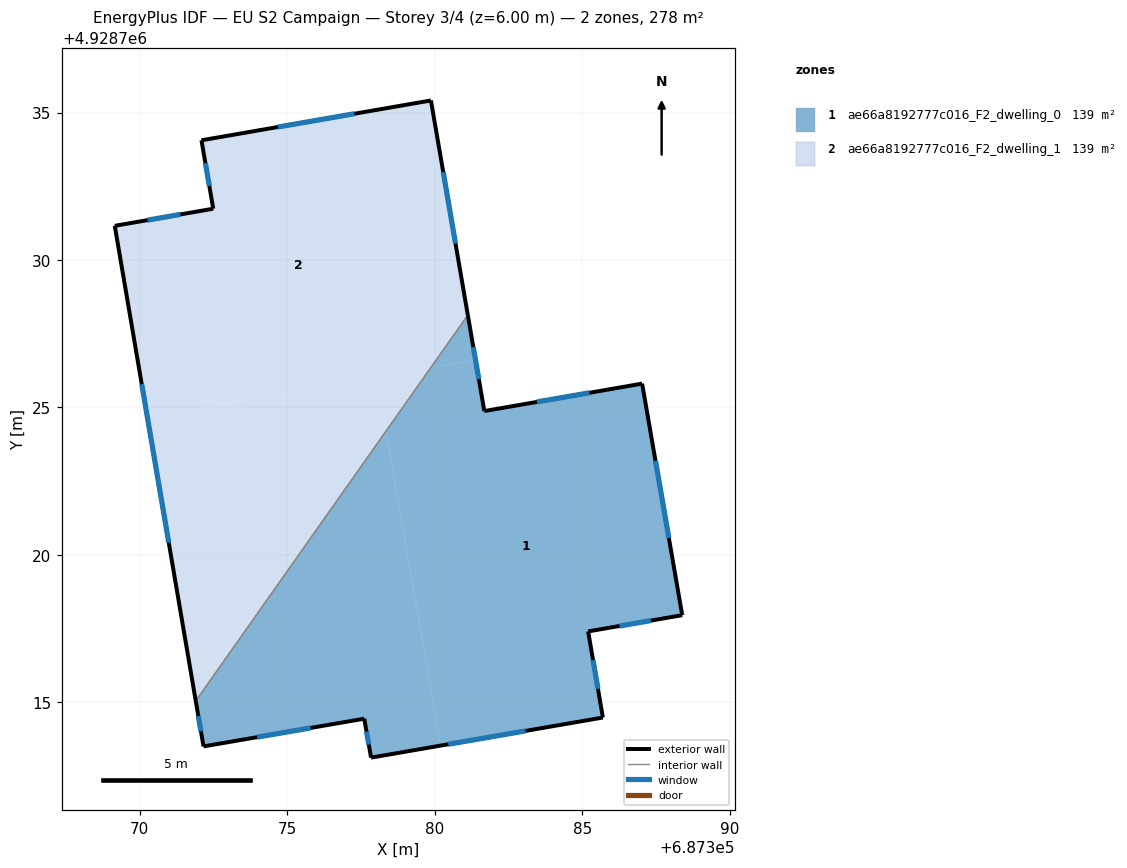
=== STOREY PLAN SPEC (per zone: floor XY polygon, exterior-wall plan segments, windows/doors) ===
zone 1: ae66a8192777c016_F2_dwelling_0  (139.2 m²)
  floor: (687378.35, 4928724.20) (687380.19, 4928713.54) (687377.84, 4928713.13) (687377.61, 4928714.45) (687372.16, 4928713.51) (687371.90, 4928715.05)
  floor: (687387.03, 4928725.81) (687388.39, 4928717.96) (687385.20, 4928717.41) (687385.70, 4928714.49) (687380.19, 4928713.54) (687378.35, 4928724.20) (687379.86, 4928726.34) (687381.38, 4928726.60) (687381.68, 4928724.88)
  floor: (687381.12, 4928728.13) (687381.38, 4928726.60) (687379.86, 4928726.34)
  exterior wall: (687385.20, 4928717.41) – (687388.39, 4928717.96)  [3.2 m]
    window: (687386.26, 4928717.59) – (687387.33, 4928717.77)  [1.1 m²]
  exterior wall: (687385.70, 4928714.49) – (687385.20, 4928717.41)  [3.0 m]
    window: (687385.53, 4928715.46) – (687385.37, 4928716.43)  [1.0 m²]
  exterior wall: (687377.84, 4928713.13) – (687385.70, 4928714.49)  [8.0 m]
    window: (687380.46, 4928713.58) – (687383.08, 4928714.04)  [2.7 m²]
  exterior wall: (687377.61, 4928714.45) – (687377.84, 4928713.13)  [1.3 m]
    window: (687377.69, 4928714.01) – (687377.76, 4928713.57)  [0.4 m²]
  exterior wall: (687372.16, 4928713.51) – (687377.61, 4928714.45)  [5.5 m]
    window: (687373.98, 4928713.82) – (687375.79, 4928714.14)  [1.8 m²]
  exterior wall: (687371.90, 4928715.05) – (687372.16, 4928713.51)  [1.6 m]
    window: (687371.98, 4928714.54) – (687372.07, 4928714.02)  [0.5 m²]
  exterior wall: (687381.68, 4928724.88) – (687381.12, 4928728.13)  [3.3 m]
    window: (687381.49, 4928725.96) – (687381.31, 4928727.05)  [1.1 m²]
  exterior wall: (687387.03, 4928725.81) – (687381.68, 4928724.88)  [5.4 m]
    window: (687385.25, 4928725.50) – (687383.46, 4928725.19)  [1.8 m²]
  exterior wall: (687388.39, 4928717.96) – (687387.03, 4928725.81)  [8.0 m]
    window: (687387.94, 4928720.57) – (687387.48, 4928723.19)  [2.7 m²]
  interior walls: 1
zone 2: ae66a8192777c016_F2_dwelling_1  (139.2 m²)
  floor: (687379.86, 4928726.34) (687378.35, 4928724.20) (687378.03, 4928726.03)
  floor: (687379.87, 4928735.41) (687381.12, 4928728.13) (687379.86, 4928726.34) (687370.25, 4928724.68) (687369.15, 4928731.16) (687372.49, 4928731.74) (687372.09, 4928734.06)
  floor: (687378.03, 4928726.02) (687378.35, 4928724.20) (687371.90, 4928715.05) (687370.25, 4928724.68)
  exterior wall: (687369.15, 4928731.16) – (687371.90, 4928715.05)  [16.3 m]
    window: (687370.07, 4928725.79) – (687370.98, 4928720.42)  [5.4 m²]
  exterior wall: (687372.49, 4928731.74) – (687369.15, 4928731.16)  [3.4 m]
    window: (687371.38, 4928731.54) – (687370.26, 4928731.35)  [1.1 m²]
  exterior wall: (687372.09, 4928734.06) – (687372.49, 4928731.74)  [2.4 m]
    window: (687372.22, 4928733.28) – (687372.36, 4928732.51)  [0.8 m²]
  exterior wall: (687379.87, 4928735.41) – (687372.09, 4928734.06)  [7.9 m]
    window: (687377.28, 4928734.96) – (687374.68, 4928734.51)  [2.6 m²]
  exterior wall: (687381.12, 4928728.13) – (687379.87, 4928735.41)  [7.4 m]
    window: (687380.70, 4928730.56) – (687380.29, 4928732.98)  [2.5 m²]
  interior walls: 1

=== DERIVED (storey summary) ===
Building: EU S2 Campaign
Storey: 3 of 4  (floor level z = 6.00 m)
Storey gross floor area: 278.4 m²
Zones on this storey: 2
  - ae66a8192777c016_F2_dwelling_0: floor 139.2 m²; exterior wall 39.3 m (117.9 m²); 9 window(s) 13.1 m²; WWR 11.1%
  - ae66a8192777c016_F2_dwelling_1: floor 139.2 m²; exterior wall 37.4 m (112.1 m²); 5 window(s) 12.5 m²; WWR 11.1%
Zone adjacency (shared interzone walls):
  - ae66a8192777c016_F2_dwelling_0 ↔ ae66a8192777c016_F2_dwelling_1